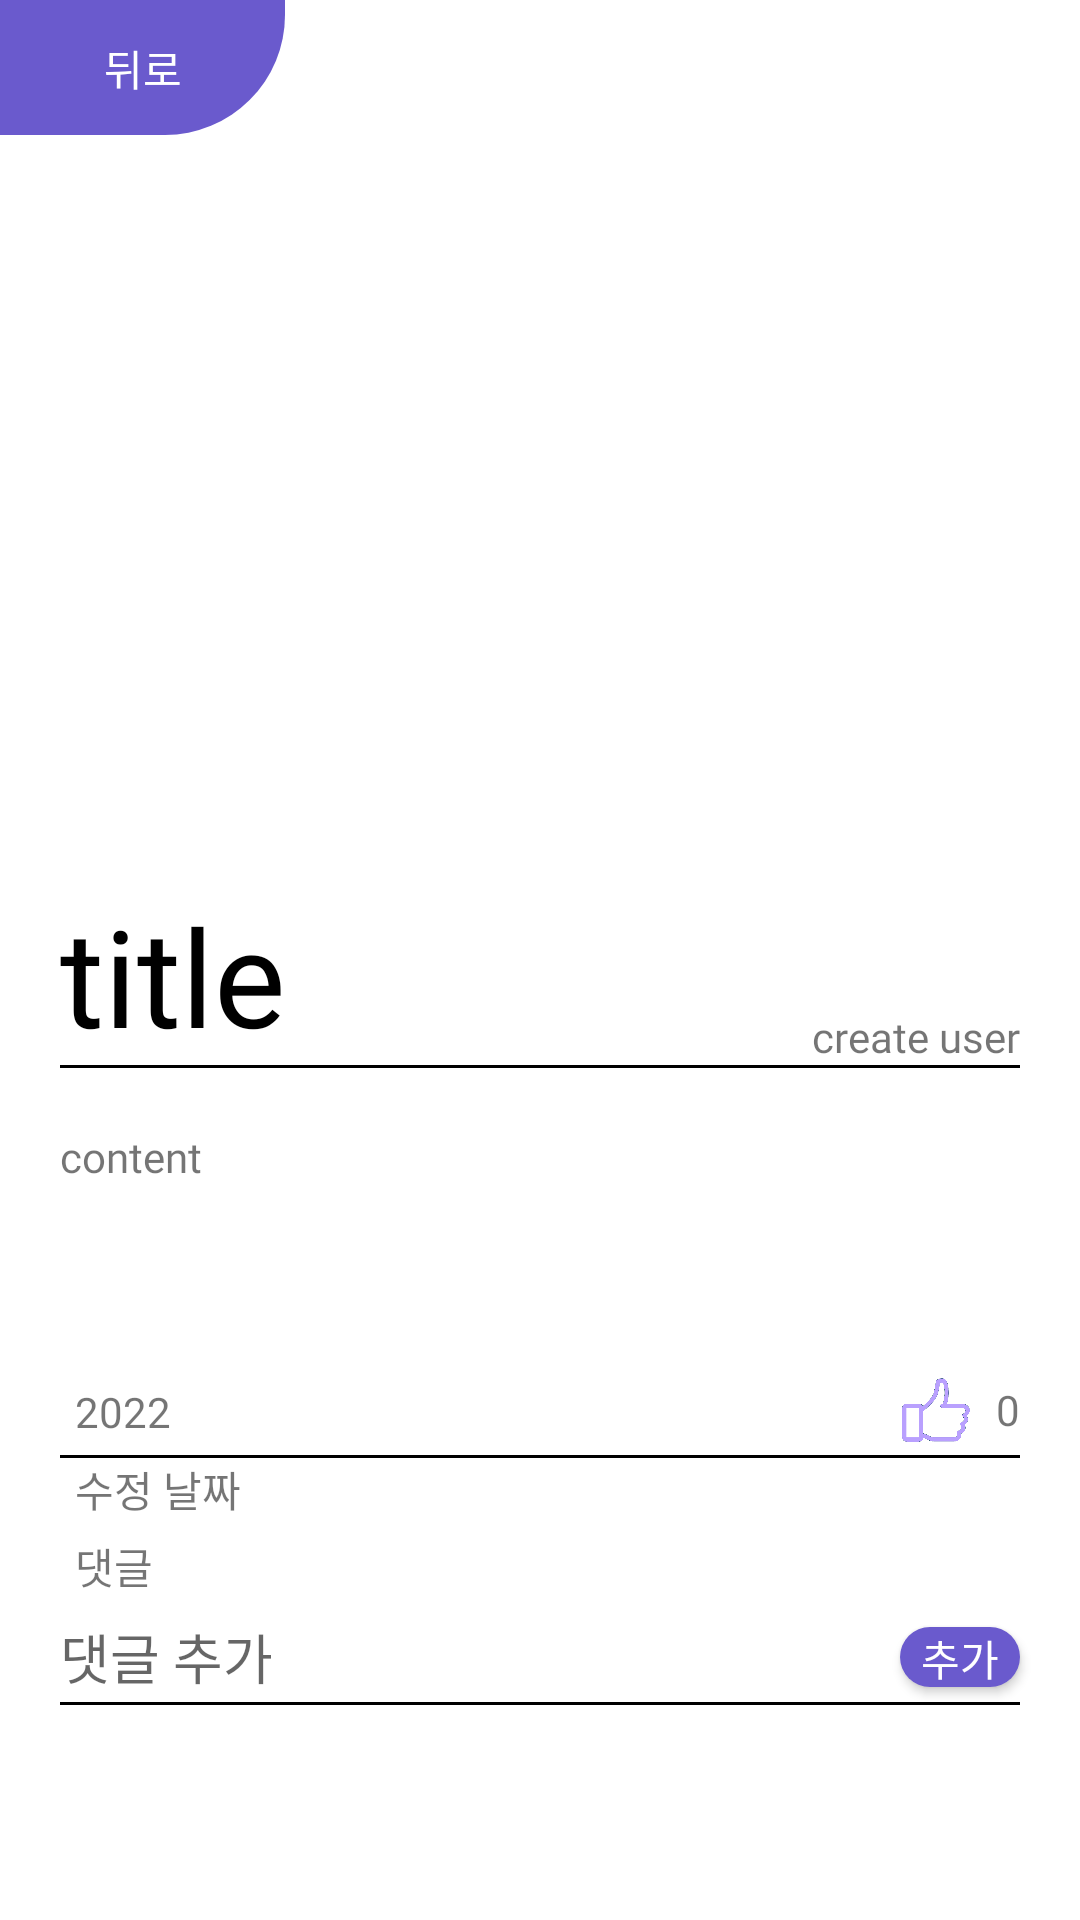

Produce the Android XML layout that renders to this screen, including the resource entries it uses.
<!-- AndroidManifest.xml: fallback theme Theme.MaterialComponents.DayNight.NoActionBar -->
<!-- res/layout/activity_post_info.xml -->
<?xml version="1.0" encoding="utf-8"?>
<layout xmlns:tools="http://schemas.android.com/tools"
    xmlns:app="http://schemas.android.com/apk/res-auto"
    xmlns:android="http://schemas.android.com/apk/res/android">
    <data>
        <variable
            name="post"
            type="com.example.presentation.view.freeboard.info.PostInfoActivity" />
    </data>

    <androidx.constraintlayout.widget.ConstraintLayout
        android:layout_width="match_parent"
        android:layout_height="match_parent"
        android:orientation="vertical"
        tools:context=".view.freeboard.info.PostInfoActivity">

        <androidx.recyclerview.widget.RecyclerView
            android:id="@+id/post_image_recycler_view"
            android:layout_width="match_parent"
            android:layout_height="260dp"
            android:layout_margin="20dp"
            app:layout_constraintTop_toTopOf="parent"
            app:layout_constraintStart_toStartOf="parent"/>

        <TextView
            android:id="@+id/post_title_text"
            android:layout_width="wrap_content"
            android:layout_height="wrap_content"
            android:layout_marginTop="15dp"
            android:fontFamily="@font/kodchasan_light"
            android:text="title"
            android:textColor="@color/black"
            android:textSize="45sp"
            app:layout_constraintStart_toStartOf="@+id/post_image_recycler_view"
            app:layout_constraintTop_toBottomOf="@+id/post_image_recycler_view" />

        <TextView
            android:id="@+id/post_create_user"
            android:layout_width="wrap_content"
            android:layout_height="wrap_content"
            android:fontFamily="@font/kodchasan_light"
            android:text="create user"
            app:layout_constraintBottom_toTopOf="@+id/view"
            app:layout_constraintEnd_toEndOf="@+id/view" />

        <View
            android:id="@+id/view"
            android:layout_width="match_parent"
            android:layout_height="1dp"
            android:layout_marginStart="20dp"
            android:layout_marginEnd="20dp"
            android:background="@color/black"
            app:layout_constraintStart_toStartOf="parent"
            app:layout_constraintTop_toBottomOf="@id/post_title_text" />

        <TextView
            android:id="@+id/post_content_text"
            android:layout_width="match_parent"
            android:layout_height="75dp"
            android:fontFamily="@font/kodchasan_light"
            android:text="content"
            android:layout_margin="20dp"
            app:layout_constraintTop_toBottomOf="@+id/view" />

        <TextView
            android:id="@+id/post_create_date"
            android:layout_width="wrap_content"
            android:layout_height="wrap_content"
            android:text="2022"
            android:layout_marginStart="5dp"
            android:layout_marginTop="10dp"
            android:fontFamily="@font/kodchasan_light"
            app:layout_constraintBottom_toTopOf="@id/add_story_view"
            app:layout_constraintStart_toStartOf="@id/add_story_view"
            app:layout_constraintTop_toBottomOf="@id/post_content_text"/>

        <View
            android:id="@+id/add_story_view"
            android:layout_width="match_parent"
            android:layout_height="1dp"
            android:background="@color/black"
            android:layout_marginStart="20dp"
            android:layout_marginEnd="20dp"
            android:layout_marginTop="5dp"
            app:layout_constraintTop_toBottomOf="@id/post_create_date"/>

        <LinearLayout
            android:layout_width="wrap_content"
            android:layout_height="wrap_content"
            android:orientation="horizontal"
            app:layout_constraintEnd_toEndOf="@id/add_story_view"
            app:layout_constraintBottom_toTopOf="@id/add_story_view">

            <LinearLayout
                android:id="@+id/btn_linear"
                android:layout_width="wrap_content"
                android:layout_height="wrap_content"
                android:layout_gravity="bottom"
                android:visibility="gone"
                android:orientation="horizontal">

                <androidx.appcompat.widget.AppCompatButton
                    android:id="@+id/post_modify"
                    android:layout_width="40dp"
                    android:layout_height="20dp"
                    android:layout_marginEnd="10dp"
                    android:background="@drawable/btn_background2"
                    android:text="수정"
                    android:gravity="center"
                    android:textColor="@color/white"/>

                <androidx.appcompat.widget.AppCompatButton
                    android:id="@+id/post_delete"
                    android:layout_width="40dp"
                    android:layout_height="20dp"
                    android:background="@drawable/btn_background2"
                    android:text="삭제"
                    android:gravity="center"
                    android:textColor="@color/white"/>
            </LinearLayout>

            <ImageView
                android:id="@+id/like"
                android:layout_width="30dp"
                android:layout_height="30dp"
                android:layout_marginStart="10dp"
                android:src="@drawable/like_unselect"/>

            <TextView
                android:id="@+id/like_count"
                android:layout_width="wrap_content"
                android:layout_height="wrap_content"
                android:text="0"
                android:layout_marginStart="5dp"
                android:fontFamily="@font/kodchasan_light"
                android:layout_gravity="center"/>
        </LinearLayout>

        <TextView
            android:id="@+id/correction_date_text"
            android:layout_width="wrap_content"
            android:layout_height="wrap_content"
            android:text="수정 날짜"
            android:layout_marginStart="5dp"
            android:fontFamily="@font/kodchasan_light"
            app:layout_constraintStart_toStartOf="@id/add_story_view"
            app:layout_constraintTop_toBottomOf="@id/add_story_view"/>

        <TextView
            android:id="@+id/comment_text"
            android:layout_width="wrap_content"
            android:layout_height="wrap_content"
            android:text="댓글"
            android:layout_marginStart="5dp"
            android:layout_marginTop="5dp"
            app:layout_constraintTop_toBottomOf="@id/correction_date_text"
            app:layout_constraintStart_toStartOf="@id/add_story_view"/>

        <EditText
            android:id="@+id/edit_comment"
            android:layout_width="0dp"
            android:layout_height="30dp"
            android:layout_marginTop="5dp"
            android:layout_marginStart="20dp"
            android:background="@null"
            android:hint="댓글 추가"
            android:layout_marginEnd="20dp"
            app:layout_constraintBottom_toTopOf="@+id/view3"
            app:layout_constraintEnd_toStartOf="@+id/add_comment"
            app:layout_constraintStart_toStartOf="parent"
            app:layout_constraintTop_toBottomOf="@+id/comment_text" />

        <View
            android:id="@+id/view3"
            android:layout_width="match_parent"
            android:layout_height="1dp"
            android:background="@color/black"
            android:layout_marginStart="20dp"
            android:layout_marginEnd="20dp"
            app:layout_constraintTop_toBottomOf="@id/edit_comment"/>

        <androidx.appcompat.widget.AppCompatButton
            android:id="@+id/add_comment"
            android:layout_width="40dp"
            android:layout_height="20dp"
            android:background="@drawable/btn_background2"
            android:gravity="center"
            android:text="추가"
            android:textColor="@color/white"
            app:layout_constraintBottom_toBottomOf="@+id/edit_comment"
            app:layout_constraintEnd_toEndOf="@id/view3"
            app:layout_constraintTop_toTopOf="@+id/edit_comment" />

        <androidx.recyclerview.widget.RecyclerView
            android:id="@+id/comment_recycler_view"
            android:layout_width="match_parent"
            android:layout_height="0dp"
            android:layout_margin="15dp"
            app:layout_constraintTop_toTopOf="@id/view3"
            app:layout_constraintBottom_toBottomOf="parent"/>

        <View
            android:id="@+id/cancel_view"
            android:layout_width="95dp"
            android:layout_height="45dp"
            android:background="@drawable/inqury_add2"
            app:layout_constraintTop_toTopOf="parent"
            app:layout_constraintStart_toStartOf="parent"/>

        <TextView
            android:id="@+id/cancel_text"
            android:layout_width="wrap_content"
            android:layout_height="wrap_content"
            android:text="뒤로"
            android:textColor="@color/white"
            app:layout_constraintTop_toTopOf="@id/cancel_view"
            app:layout_constraintStart_toStartOf="@id/cancel_view"
            app:layout_constraintEnd_toEndOf="@id/cancel_view"
            app:layout_constraintBottom_toBottomOf="@id/cancel_view"/>
    </androidx.constraintlayout.widget.ConstraintLayout>
</layout>
<!-- resources referenced by this layout -->
<resources>
  <color name="black">#000000</color>
  <color name="white">#ffffff</color>
  <!-- drawable btn_background2 (drawable) -->
  <?xml version="1.0" encoding="utf-8"?>
  <shape xmlns:android="http://schemas.android.com/apk/res/android">
      <size android:width="210dp" android:height="55dp"/>
      <solid android:color="@color/sub_color"/>
      <corners android:radius="30dp"/>
  </shape>
  <!-- drawable inqury_add2 (drawable) -->
  <?xml version="1.0" encoding="utf-8"?>
  <shape xmlns:android="http://schemas.android.com/apk/res/android">
      <size android:width="85dp" android:height="40dp"/>
      <solid android:color="@color/sub_color"/>
      <corners android:bottomRightRadius="40dp"/>
  </shape>
  <!-- drawable like_unselect: png bitmap (drawable, 13917 bytes) -->
  <color name="sub_color">#6A5ACD</color>
</resources>
